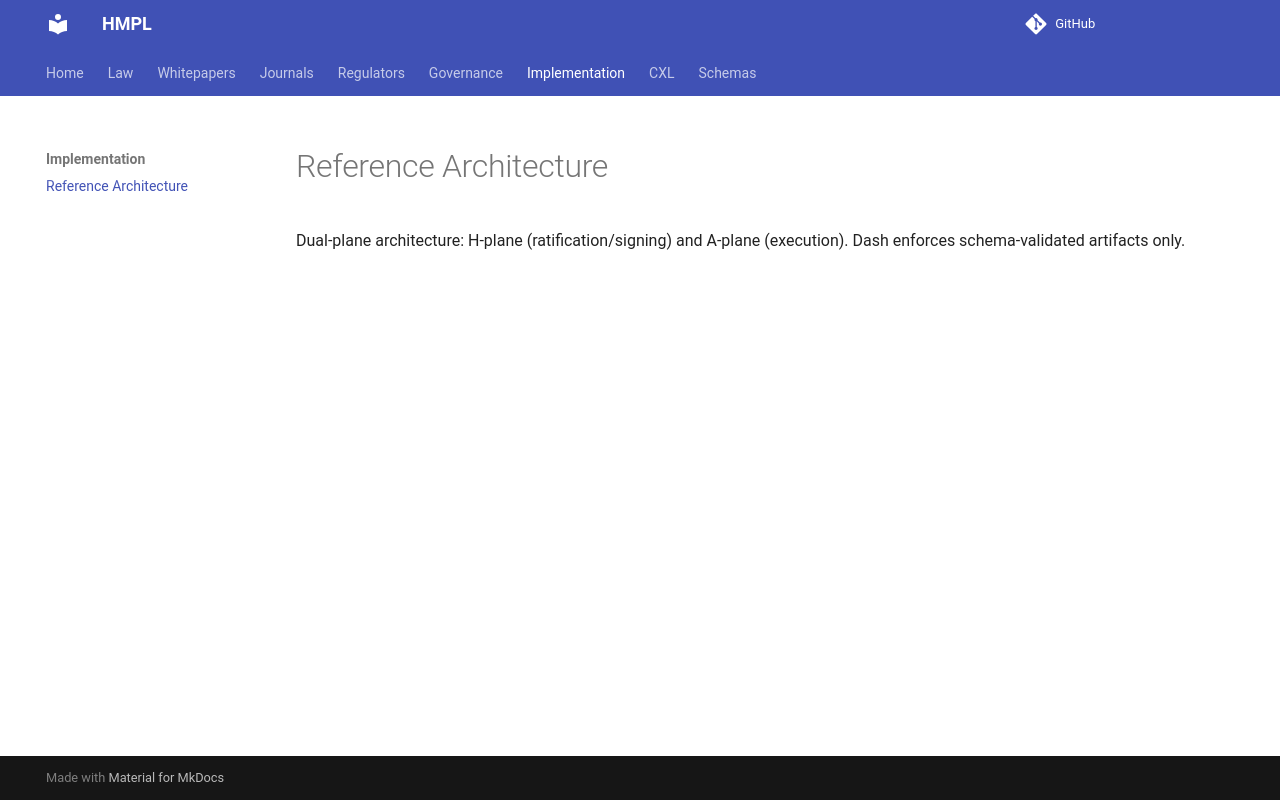

repository: ezz-ae/HMPL · page: implementation/reference_architecture/index.html · generator: mkdocs

Dual-plane architecture: H-plane (ratification/signing) and A-plane (execution). Dash enforces schema-validated artifacts only.
